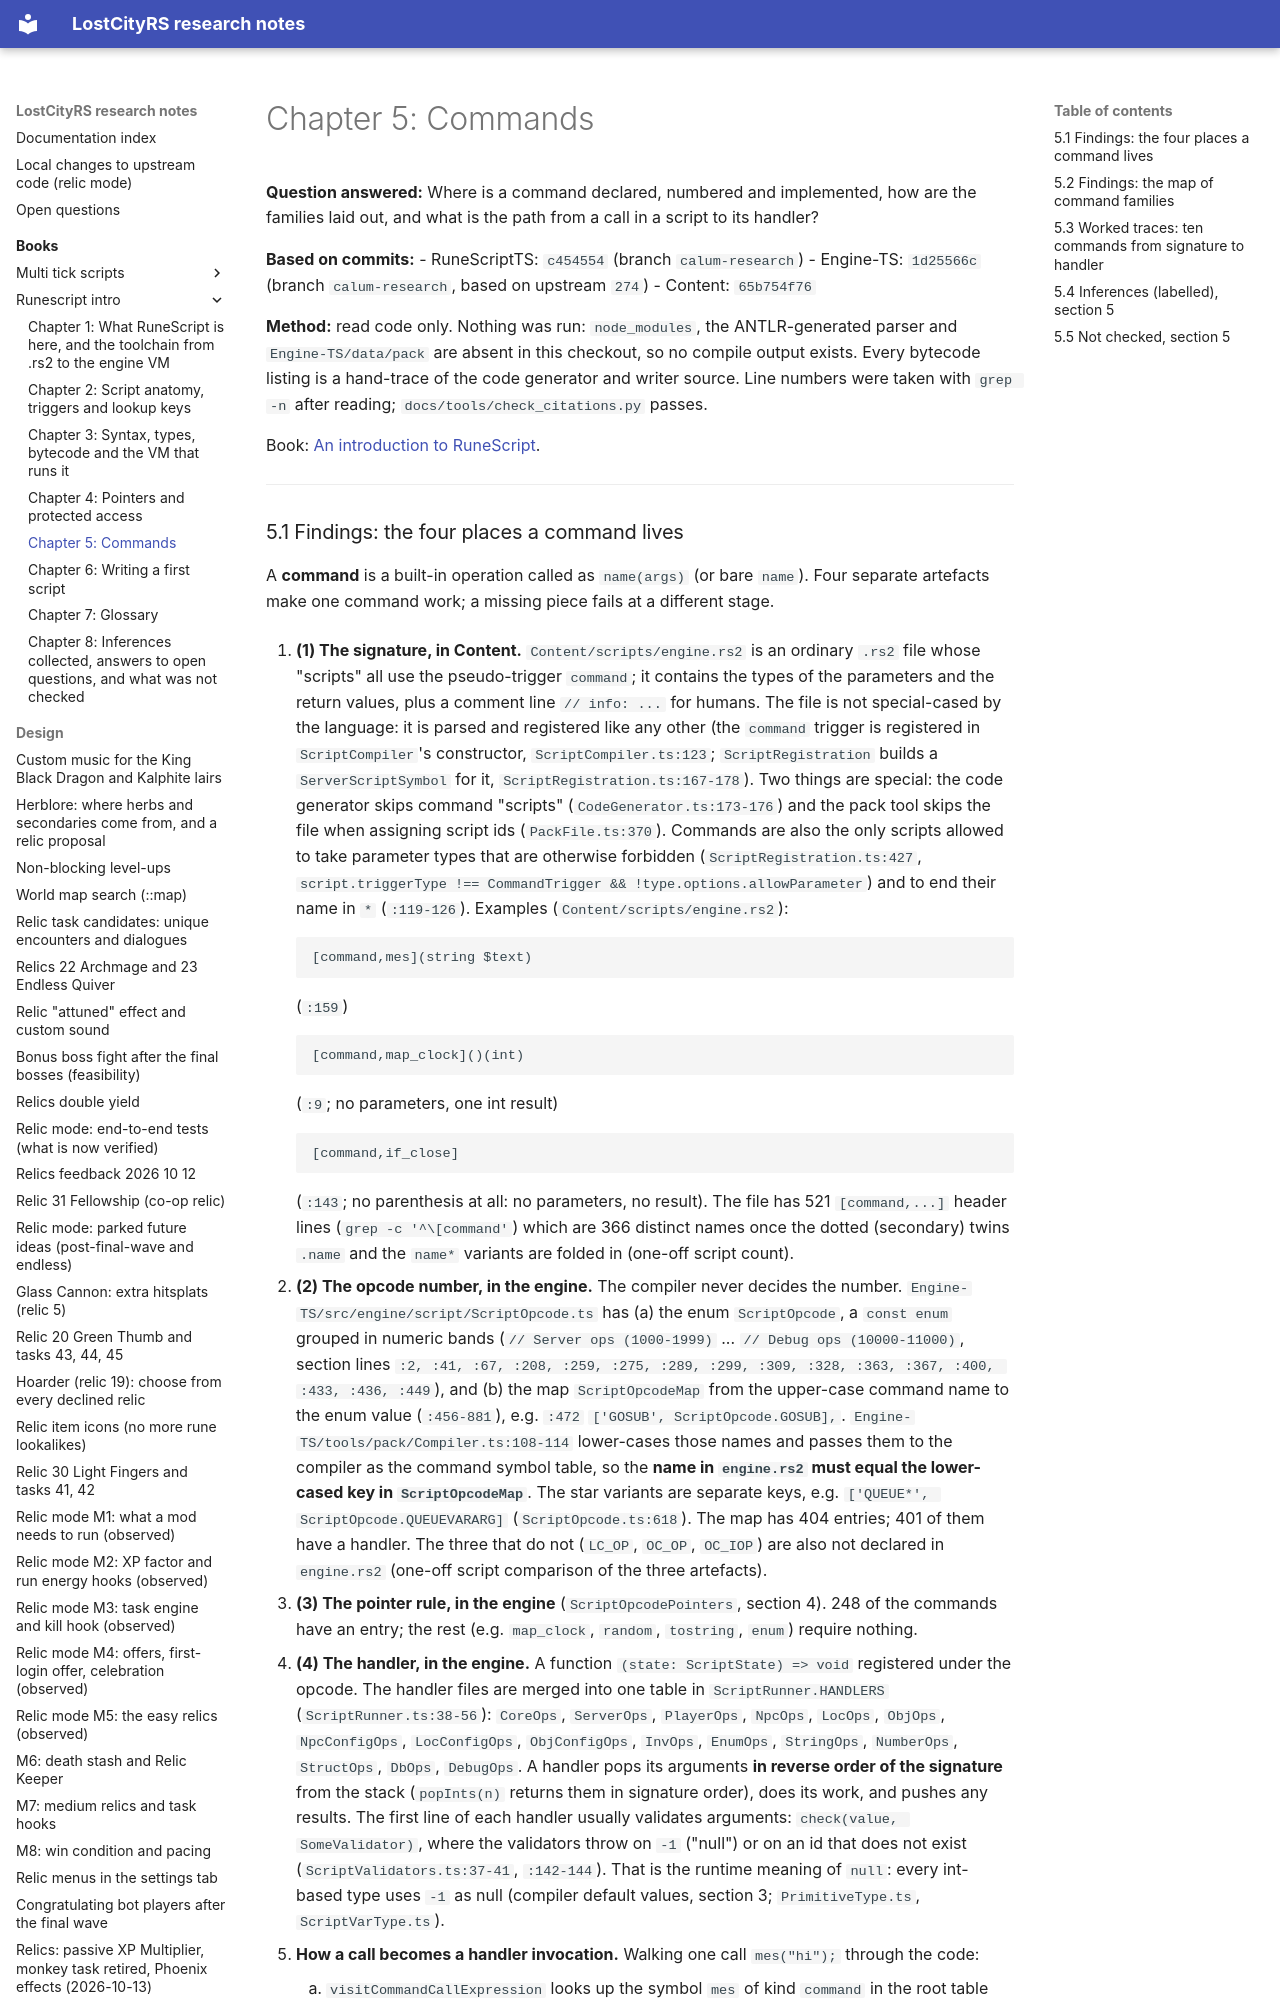

repository: calum/LostCityRs · page: books/runescript-intro/05-commands/index.html · generator: mkdocs

# Chapter 5: Commands

**Question answered:** Where is a command declared, numbered and implemented, how are the families laid out, and what is the path from a call in a script to its handler?

**Based on commits:**
- RuneScriptTS: `c454554` (branch `calum-research`)
- Engine-TS: `1d25566c` (branch `calum-research`, based on upstream `274`)
- Content: `65b754f76`

**Method:** read code only. Nothing was run: `node_modules`, the ANTLR-generated parser and `Engine-TS/data/pack` are absent in this checkout, so no compile output exists. Every bytecode listing is a hand-trace of the code generator and writer source. Line numbers were taken with `grep -n` after reading; `docs/tools/check_citations.py` passes.

Book: [An introduction to RuneScript](README.md).

---
